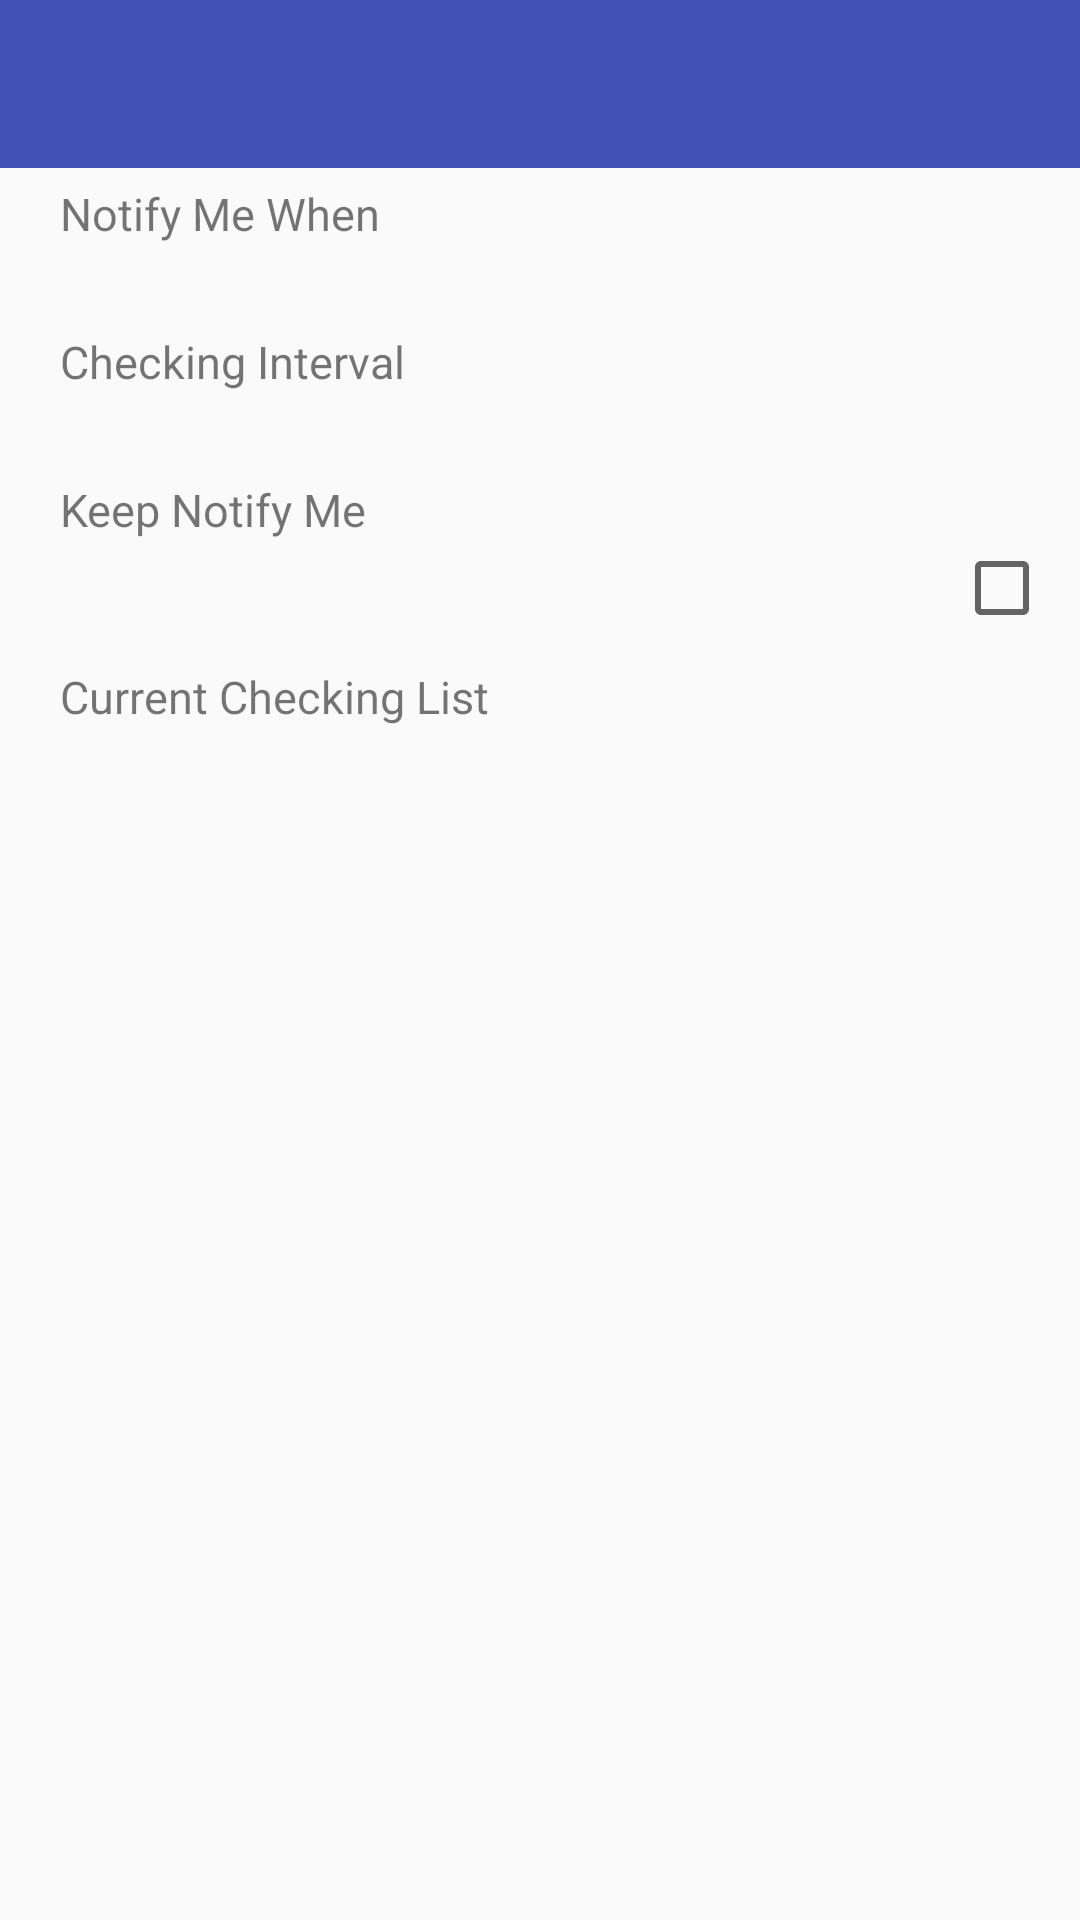

Here is an Android app screen rendered from its layout file. Give the layout XML and the strings, colors and styles it references.
<!-- AndroidManifest.xml: application theme AppTheme -->
<!-- res/layout/notification_settings.xml -->
<?xml version="1.0" encoding="utf-8"?>

<LinearLayout android:id="@+id/notification_settings_time_textview"
    xmlns:android="http://schemas.android.com/apk/res/android"
    android:layout_width="match_parent"
    android:layout_height="wrap_content"
    android:orientation="vertical"
    xmlns:app="http://schemas.android.com/apk/res-auto">

    <com.google.android.material.appbar.AppBarLayout
        android:layout_width="match_parent"
        android:layout_height="wrap_content"
        android:theme="@style/AppTheme.AppBarOverlay">

        <androidx.appcompat.widget.Toolbar
            android:id="@+id/notification_settings_toolbar"
            android:layout_width="match_parent"
            android:layout_height="?attr/actionBarSize"
            android:background="?attr/colorPrimary"
            app:popupTheme="@style/AppTheme.PopupOverlay" />

    </com.google.android.material.appbar.AppBarLayout>

    <LinearLayout
        android:id="@+id/notification_settings_status_options_layout"
        android:layout_width="match_parent"
        android:layout_height="wrap_content"
        android:background="?android:attr/selectableItemBackground"
        android:orientation="vertical">

        <LinearLayout
            android:layout_width="match_parent"
            android:layout_height="wrap_content"
            android:orientation="vertical"
            android:layout_marginTop="5sp"
            android:layout_marginBottom="5sp"
            android:layout_marginStart="20sp">

            <TextView
                android:layout_width="match_parent"
                android:layout_height="wrap_content"
                android:text="@string/notification_settings_time_current_status_options"
                android:textSize="15sp"/>

            <TextView
                android:id="@+id/notification_settings_current_status_options"
                android:layout_width="wrap_content"
                android:layout_height="match_parent"
                android:layout_marginStart="100sp"
                android:textColor="#a4a4a4"
                />

        </LinearLayout>

    </LinearLayout>

    <LinearLayout
        android:id="@+id/notification_settings_time_interval_layout"
        android:layout_width="match_parent"
        android:layout_height="wrap_content"
        android:background="?android:attr/selectableItemBackground"
        android:orientation="vertical">

        <LinearLayout
            android:layout_width="match_parent"
            android:layout_height="wrap_content"
            android:orientation="vertical"
            android:layout_marginTop="5sp"
            android:layout_marginBottom="5sp"
            android:layout_marginStart="20sp">

            <TextView
                android:layout_width="match_parent"
                android:layout_height="wrap_content"
                android:text="@string/notification_settings_time_current_status_title"
                android:textSize="15sp"/>

            <TextView
                android:id="@+id/notification_settings_time_current_status"
                android:layout_width="wrap_content"
                android:layout_height="match_parent"
                android:layout_marginStart="100sp"
                android:textColor="#a4a4a4"
                />

        </LinearLayout>

    </LinearLayout>

    <LinearLayout
        android:id="@+id/notification_settings_time_keep_notify_me_layout"
        android:layout_width="match_parent"
        android:layout_height="wrap_content"
        android:background="?android:attr/selectableItemBackground"
        android:orientation="vertical">

        <LinearLayout
            android:layout_width="match_parent"
            android:layout_height="wrap_content"
            android:orientation="vertical"
            android:layout_marginTop="5sp"
            android:layout_marginBottom="5sp"
            android:layout_marginStart="20sp">

            <TextView
                android:layout_width="match_parent"
                android:layout_height="wrap_content"
                android:text="@string/notification_settings_time_keep_notify_me_title"
                android:textSize="15sp"/>

            <LinearLayout
                android:layout_width="match_parent"
                android:layout_height="wrap_content"
                android:orientation="horizontal">

                <TextView
                    android:id="@+id/notification_settings_time_current_keep_notify_me"
                    android:layout_width="0dp"
                    android:layout_height="wrap_content"
                    android:layout_marginStart="100sp"
                    android:layout_marginBottom="10sp"
                    android:textColor="#a4a4a4"
                    android:layout_weight="1"
                    />

                <CheckBox
                    android:id="@+id/notification_settings_time_keep_notify_me_checkbox"
                    android:layout_width="wrap_content"
                    android:layout_height="wrap_content"
                    android:layout_marginStart="10sp"
                    android:layout_marginEnd="10sp"/>

            </LinearLayout>

        </LinearLayout>

    </LinearLayout>

    <LinearLayout
        android:id="@+id/notification_settings_time_current_checking_list_layout"
        android:layout_width="match_parent"
        android:layout_height="wrap_content"
        android:background="?android:attr/selectableItemBackground"
        android:orientation="vertical">

        <LinearLayout
            android:layout_width="match_parent"
            android:layout_height="wrap_content"
            android:orientation="vertical"
            android:layout_marginTop="5sp"
            android:layout_marginBottom="5sp"
            android:layout_marginStart="20sp">

            <TextView
                android:layout_width="match_parent"
                android:layout_height="wrap_content"
                android:text="@string/notification_settings_time_current_checking_list_title"
                android:textSize="15sp"/>

            <TextView
                android:id="@+id/notification_settings_time_current_checking_list"
                android:layout_width="wrap_content"
                android:layout_height="match_parent"
                android:layout_marginStart="100sp"
                android:textColor="#a4a4a4"
                />

        </LinearLayout>

    </LinearLayout>





</LinearLayout>
<!-- resources referenced by this layout -->
<resources>
  <string name="notification_settings_time_current_checking_list_title">Current Checking List</string>
  <string name="notification_settings_time_current_status_options">Notify Me When</string>
  <string name="notification_settings_time_current_status_title">Checking Interval</string>
  <string name="notification_settings_time_keep_notify_me_title">Keep Notify Me</string>
  <style name="AppTheme.AppBarOverlay" parent="ThemeOverlay.AppCompat.Dark.ActionBar" />
  <style name="AppTheme.PopupOverlay" parent="ThemeOverlay.AppCompat.Light" />
  <style name="AppTheme" parent="Theme.AppCompat.Light.DarkActionBar">
          
          <item name="colorPrimary">@color/colorPrimary</item>
          <item name="colorPrimaryDark">@color/colorPrimaryDark</item>
          <item name="colorAccent">@color/colorAccent</item>
      </style>
  <color name="colorPrimary">#3F51B5</color>
  <color name="colorPrimaryDark">#303F9F</color>
  <color name="colorAccent">#FF4081</color>
</resources>
